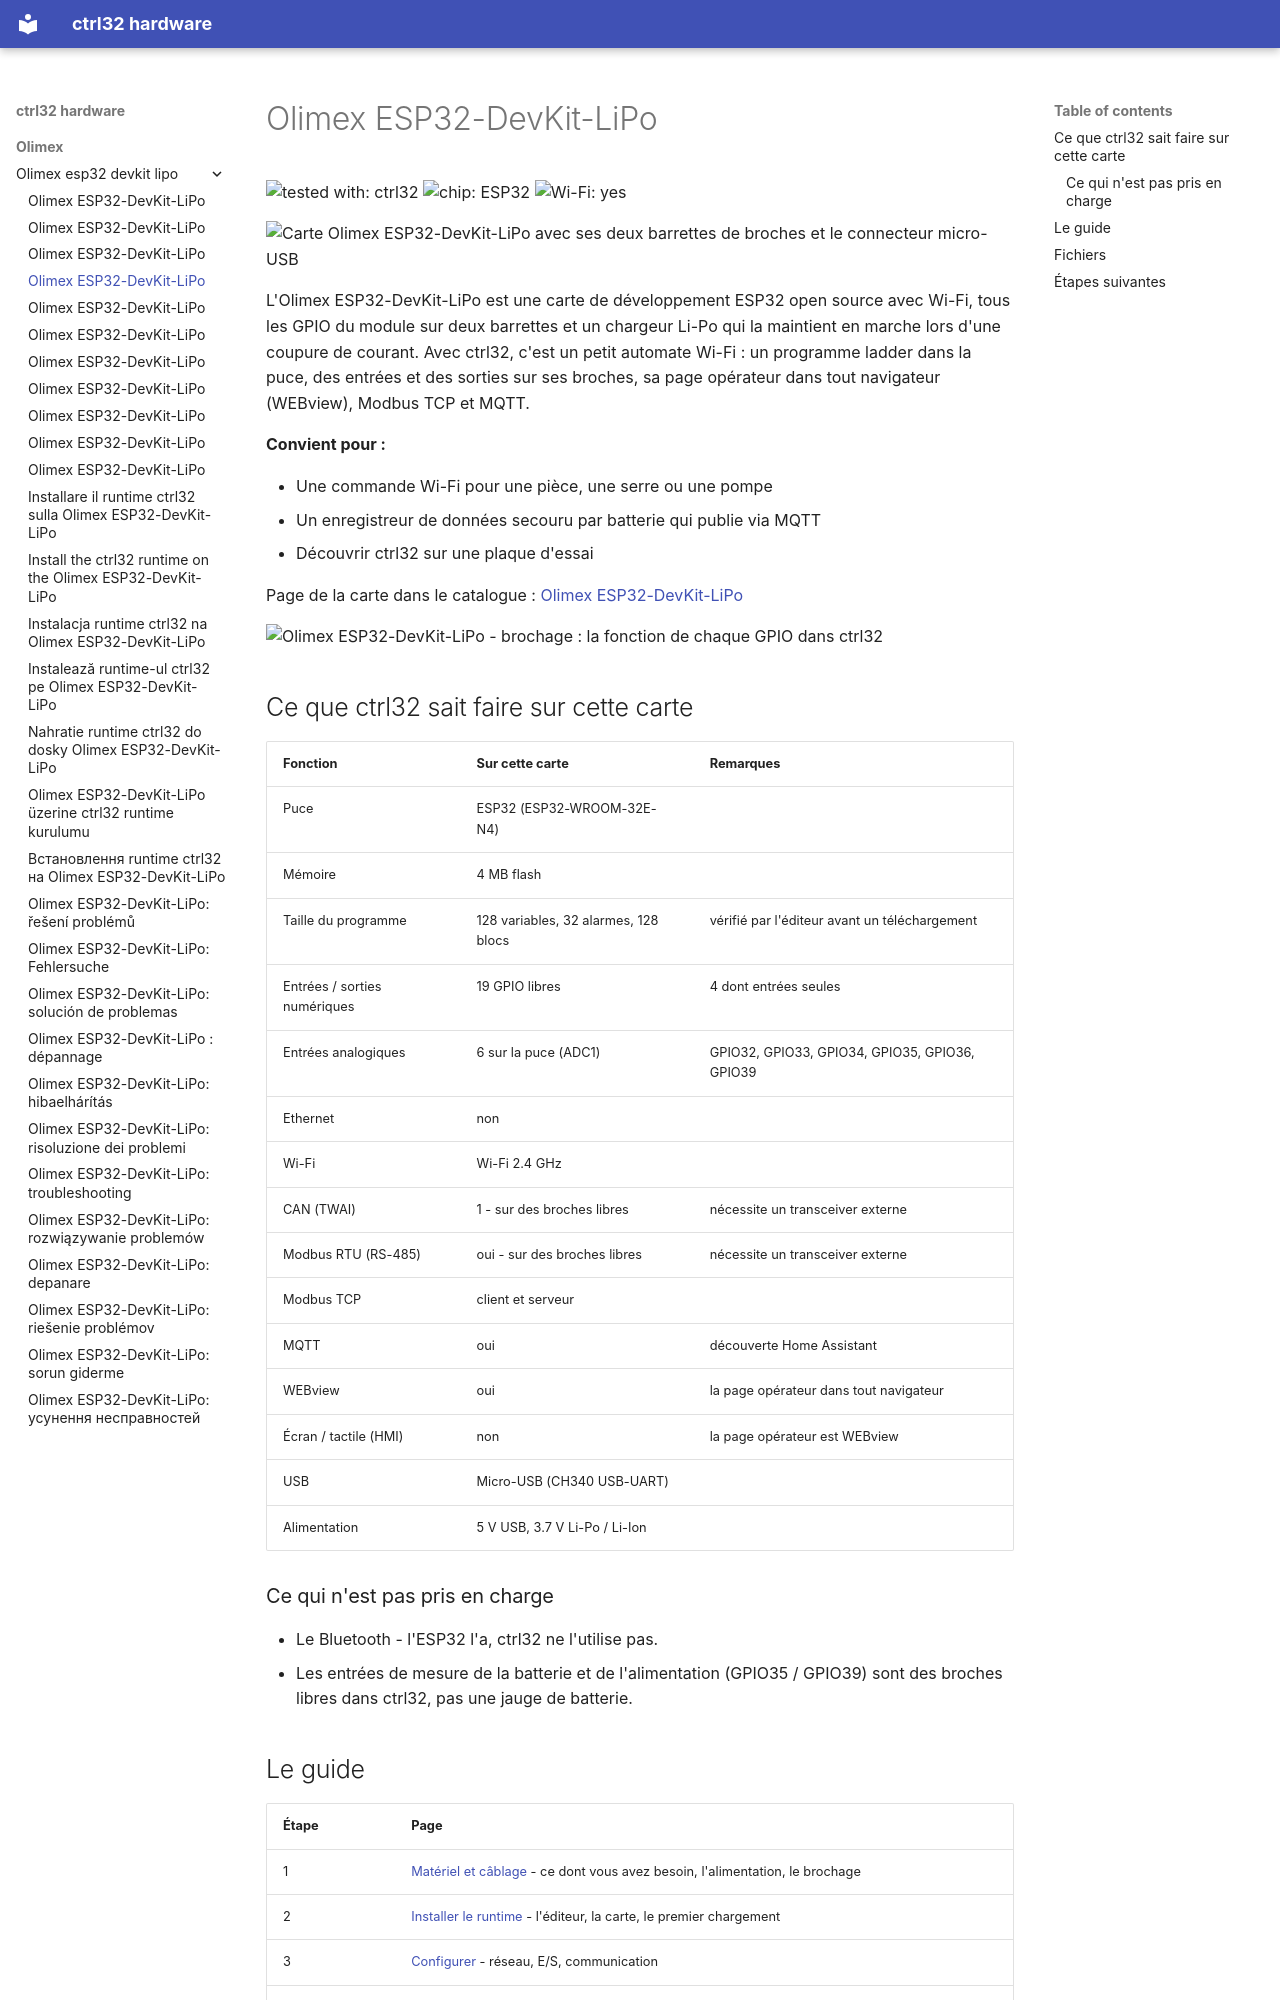

repository: ctrl32/hardware · page: olimex/olimex-esp32-devkit-lipo/README.fr/index.html · generator: mkdocs

---
title: Olimex ESP32-DevKit-LiPo
slug: olimex-esp32-devkit-lipo
sidebar_position: 10
hardware: /hardware/boards/olimex-esp32-devkit-lipo/
image: img/board-01.jpg
image_alt: Carte Olimex ESP32-DevKit-LiPo avec ses deux barrettes de broches et le connecteur micro-USB
tags:
- esp32
- wifi
- battery
- olimex
---

# Olimex ESP32-DevKit-LiPo

![tested with: ctrl32](https://img.shields.io/badge/tested%20with-ctrl32-0ea5e9) ![chip: ESP32](https://img.shields.io/badge/chip-ESP32-334155) ![Wi-Fi: yes](https://img.shields.io/badge/Wi--Fi-yes-16a34a)

![Carte Olimex ESP32-DevKit-LiPo avec ses deux barrettes de broches et le connecteur micro-USB](img/board-01.jpg)

L'Olimex ESP32-DevKit-LiPo est une carte de développement ESP32 open source avec Wi-Fi, tous les GPIO du module sur deux barrettes et un chargeur Li-Po qui la maintient en marche lors d'une coupure de courant. Avec ctrl32, c'est un petit automate Wi-Fi : un programme ladder dans la puce, des entrées et des sorties sur ses broches, sa page opérateur dans tout navigateur (WEBview), Modbus TCP et MQTT.

**Convient pour :**

- Une commande Wi-Fi pour une pièce, une serre ou une pompe
- Un enregistreur de données secouru par batterie qui publie via MQTT
- Découvrir ctrl32 sur une plaque d'essai

Page de la carte dans le catalogue : [Olimex ESP32-DevKit-LiPo](https://ctrl32.com/hardware/boards/olimex-esp32-devkit-lipo/)

![Olimex ESP32-DevKit-LiPo - brochage : la fonction de chaque GPIO dans ctrl32](pinout/pinout.png)

## Ce que ctrl32 sait faire sur cette carte

<!-- capabilities:start -->
| Fonction | Sur cette carte | Remarques |
|---|---|---|
| Puce | ESP32 (ESP32-WROOM-32E-N4) |  |
| Mémoire | 4 MB flash |  |
| Taille du programme | 128 variables, 32 alarmes, 128 blocs | vérifié par l'éditeur avant un téléchargement |
| Entrées / sorties numériques | 19 GPIO libres | 4 dont entrées seules |
| Entrées analogiques | 6 sur la puce (ADC1) | GPIO32, GPIO33, GPIO34, GPIO35, GPIO36, GPIO39 |
| Ethernet | non |  |
| Wi-Fi | Wi-Fi 2.4 GHz |  |
| CAN (TWAI) | 1 - sur des broches libres | nécessite un transceiver externe |
| Modbus RTU (RS-485) | oui - sur des broches libres | nécessite un transceiver externe |
| Modbus TCP | client et serveur |  |
| MQTT | oui | découverte Home Assistant |
| WEBview | oui | la page opérateur dans tout navigateur |
| Écran / tactile (HMI) | non | la page opérateur est WEBview |
| USB | Micro-USB (CH340 USB-UART) |  |
| Alimentation | 5 V USB, 3.7 V Li-Po / Li-Ion |  |
<!-- capabilities:end -->

### Ce qui n'est pas pris en charge

- Le Bluetooth - l'ESP32 l'a, ctrl32 ne l'utilise pas.
- Les entrées de mesure de la batterie et de l'alimentation (GPIO35 / GPIO39) sont des broches libres dans ctrl32, pas une jauge de batterie.
